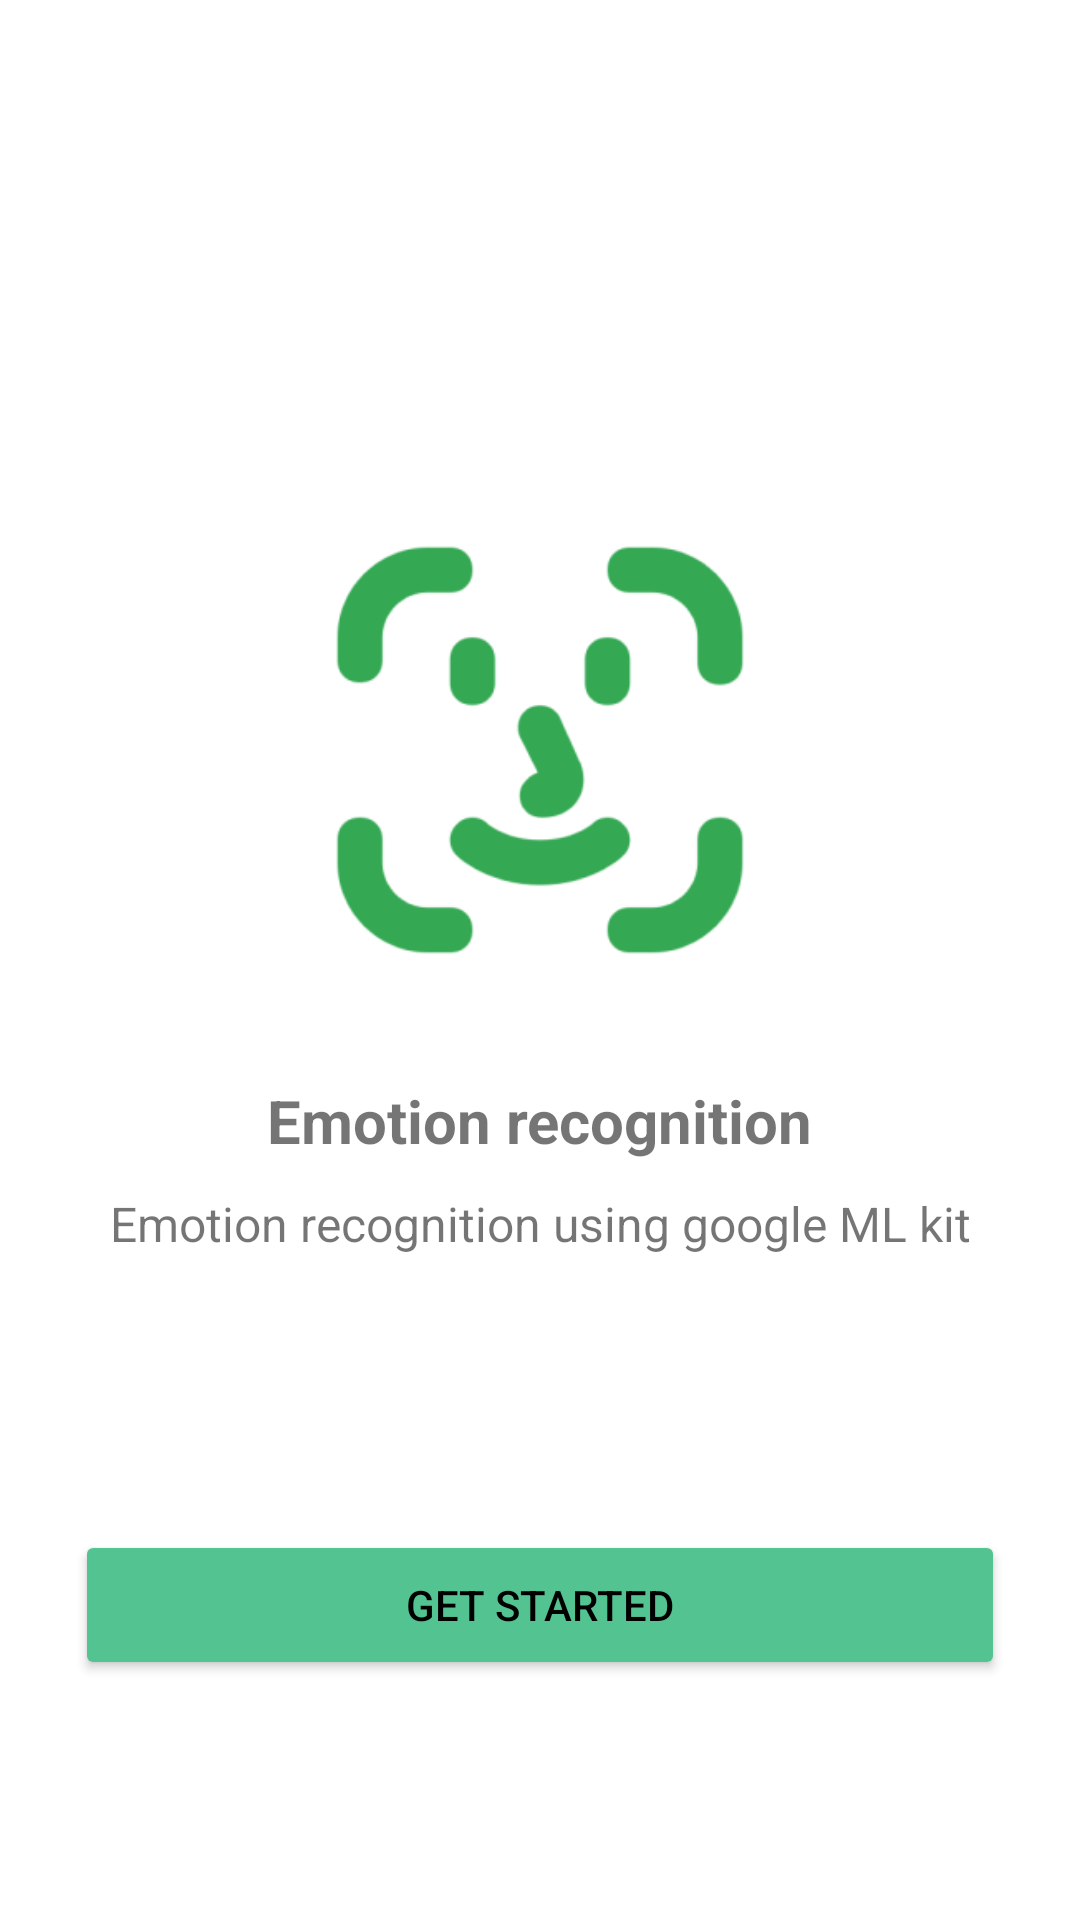

Produce the Android XML layout that renders to this screen, including the resource entries it uses.
<!-- AndroidManifest.xml: application theme Theme.EmotionDetector -->
<!-- res/layout/gettingstarted.xml -->
<?xml version="1.0" encoding="utf-8"?>
<androidx.constraintlayout.widget.ConstraintLayout xmlns:android="http://schemas.android.com/apk/res/android"
    xmlns:app="http://schemas.android.com/apk/res-auto"
    xmlns:tools="http://schemas.android.com/tools"
    android:layout_width="match_parent"
    android:layout_height="match_parent">

    <ImageView
        android:id="@+id/imageView"
        android:layout_width="180dp"
        android:layout_height="180dp"
        android:layout_marginTop="160dp"
        app:layout_constraintEnd_toEndOf="parent"
        app:layout_constraintStart_toStartOf="parent"
        app:layout_constraintTop_toTopOf="parent"
        app:srcCompat="@drawable/face_camera" />

    <TextView
        android:id="@+id/textView"
        android:layout_width="wrap_content"
        android:layout_height="wrap_content"
        android:layout_marginTop="20dp"
        android:text="Emotion recognition"
        android:textSize="20sp"
        android:textStyle="bold"
        app:layout_constraintEnd_toEndOf="parent"
        app:layout_constraintStart_toStartOf="parent"
        app:layout_constraintTop_toBottomOf="@+id/imageView" />

    <TextView
        android:id="@+id/textView2"
        android:layout_width="wrap_content"
        android:layout_height="wrap_content"
        android:layout_marginTop="10dp"
        android:text="Emotion recognition using google ML kit"
        android:textSize="16sp"
        app:layout_constraintEnd_toEndOf="parent"
        app:layout_constraintStart_toStartOf="parent"
        app:layout_constraintTop_toBottomOf="@id/textView" />

    <Button
        android:id="@+id/button"
        android:layout_width="310dp"
        android:layout_height="50dp"
        android:layout_marginBottom="80dp"
        android:backgroundTint="#54C392"
        android:text="Get Started"
        app:layout_constraintBottom_toBottomOf="parent"
        app:layout_constraintEnd_toEndOf="parent"
        app:layout_constraintStart_toStartOf="parent" />
</androidx.constraintlayout.widget.ConstraintLayout>
<!-- resources referenced by this layout -->
<resources>
  <!-- drawable face_camera: png bitmap (drawable, 12058 bytes) -->
  <style name="Theme.EmotionDetector" parent="Theme.MaterialComponents.DayNight.DarkActionBar">
          <item name="colorPrimary">@color/teal_200</item>
          <item name="android:textColorPrimary">@color/black</item>
          <item name="android:textColorSecondary">@color/gray</item>
          <item name="colorPrimaryVariant">@color/teal_700</item>
          <item name="colorOnPrimary">@color/white</item>
          <item name="colorSecondary">@color/teal_200</item>
          <item name="colorSecondaryVariant">@color/teal_700</item>
          <item name="colorOnSecondary">@color/black</item>
          <item name="android:statusBarColor">?attr/colorPrimaryVariant</item>
      </style>
  <color name="teal_200">#FF03DAC5</color>
  <color name="black">#FF000000</color>
  <color name="gray">#555</color>
  <color name="teal_700">#FF018786</color>
  <color name="white">#FFFFFFFF</color>
</resources>
